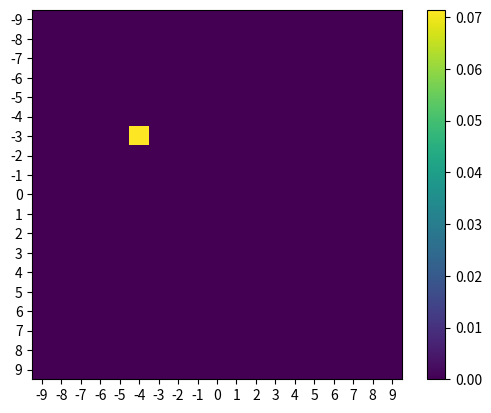
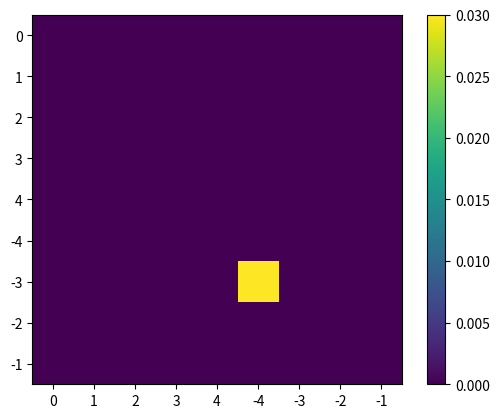
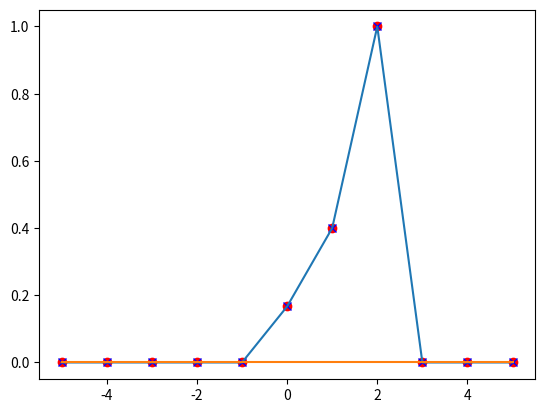
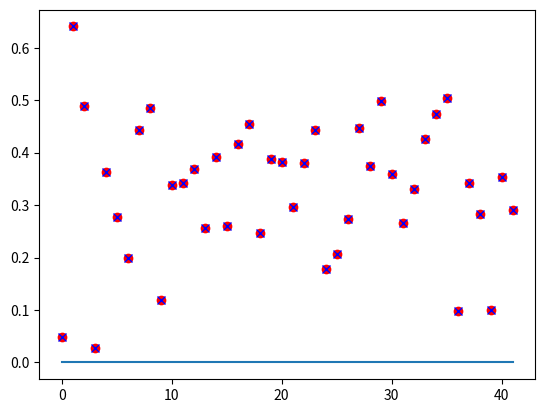
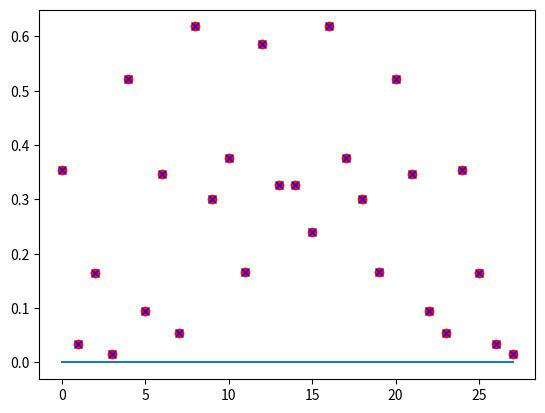
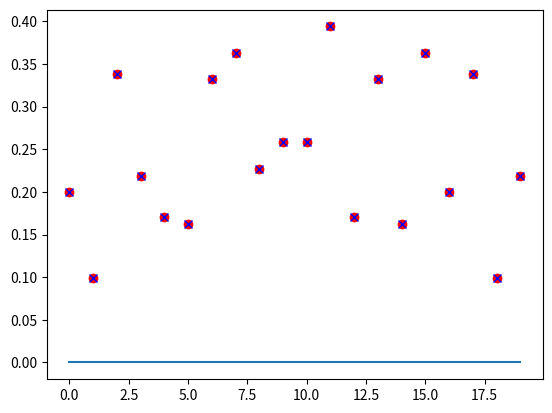

These figures' Python source, in order:
'''
corr.py

Provides code for computing cross/auto-correlation

Version 1.0
12.08.2024
'''

# %%
import numpy as np
import matplotlib.pyplot as plt
# from tqdm import tqdm


def periodic_axis(n):

    x = np.arange(n)
    y = np.array([xi if xi <= n / 2 else -(n - xi) for xi in x])

    return y


def cross_periodic(a, b=None, method="fft", n_dims=1, n_limit=None):

    # auto- or crosscorrelation?
    if b is None:
        auto = True
        b = a
    else:
        auto = False

    # check if method and boundary condition arguments are correct
    assert (method == "sum") or (method == "fft"), "Valid methods: sum, fft!"
    assert (n_dims == 1) or (n_dims == 2), "Only 1D or 2D correlations possible!"

    # check shape consistency
    ash = list(a.shape)
    bsh = list(b.shape)
    assert (len(ash) >= n_dims) and (len(ash) <= n_dims + 1), \
        f"'a' must have {n_dims} or {n_dims + 1} dimensions!"
    assert (len(bsh) >= n_dims) and (len(bsh) <= n_dims + 1), \
        f"'b' must have {n_dims} or {n_dims + 1} dimensions!"
    assert any(np.array(ash[:n_dims]) == np.array(bsh[:n_dims])), \
        "Both signals must have same size!"

    # bring both arrays to a consistent 2D/3D-form
    if len(ash) > n_dims:
        na = ash[-1]
    else:
        na = 1
        ash.append(na)
    if len(bsh) > n_dims:
        nb = bsh[-1]
    else:
        nb = 1
        bsh.append(nb)

    a = a.reshape(ash)
    b = b.reshape(bsh)

    # get number of elements in correlation dimensions
    # limit computation to +/-n_limit bins around 0
    if n_dims == 1:
        n = ash[0]
        if n_limit is None:
            n_limit = (n - 1) // 2
        corr = np.zeros((n_limit * 2 + 1, na, nb))
        corr_axis = periodic_axis(n_limit * 2 + 1)

    elif n_dims == 2:
        nx = ash[0]
        ny = ash[1]
        if n_limit is None:
            nx_limit = (nx - 1) // 2
            ny_limit = (ny - 1) // 2
        else:
            nx_limit = n_limit[0]
            ny_limit = n_limit[1]

        corr = np.zeros((nx_limit * 2 + 1, ny_limit * 2 + 1, na, nb))
        corr_axisx = periodic_axis(nx_limit * 2 + 1)[:, np.newaxis]
        corr_axisy = periodic_axis(ny_limit * 2 + 1)[np.newaxis, :]

    if method == "sum":

        # loop it!
        for ia in range(na):
            for ib in range(nb):

                if n_dims == 1:
                    for i in range(-nx_limit, nx_limit + 1):
                        corr[i, ia, ib] = (np.roll(a[:, ia], -i) * b[:, ib]).mean(axis=0)

                elif n_dims == 2:
                    for ix in range(-nx_limit, nx_limit + 1):
                        for iy in range(-ny_limit, ny_limit + 1):
                            corr[ix, iy, ia, ib] = (np.roll(np.roll(a[:, :, ia], -ix, axis=0), -iy, axis=1) * b[:, :, ib]).mean(axis=(0, 1))

        if n_dims == 1:
            corr = corr[corr_axis, :, :]
            return np.squeeze(corr), corr_axis
        elif n_dims == 2:
            corr = corr[corr_axisx, corr_axisy, :, :]
            return np.squeeze(corr), corr_axisx, corr_axisy

    if method == "fft":

        if n_dims == 1:

            b_flip = np.zeros((n, nb))
            b_flip[0, :] = b[0, :]
            b_flip[-1:-n:-1, :] = b[1:, :]

            # pre-compute fft
            a_fft = np.fft.fft(a, axis=0)
            b_flip_fft = np.fft.fft(b_flip, axis=0)

            # loop it!
            c_norm = n
            for ia in range(na):
                # print(f"{ia+1} of {na}: ", end="")
                # for ib in tqdm(range(nb)):
                for ib in range(nb):
                    if auto and (ib < ia):
                        corr[:, ia, ib] = np.flip(corr[:, ib, ia])
                    else:
                        tmp = np.real(np.fft.ifft(a_fft[:, ia] * b_flip_fft[:, ib]))
                        corr[:, ia, ib] = (tmp / c_norm)[corr_axis]

            return np.squeeze(corr), corr_axis

        elif n_dims == 2:

            b_flip = np.zeros((nx, ny, nb))
            b_tmp = np.zeros((nx, ny, nb))
            b_tmp[0, :, :] = b[0, :, :]  # copy X=0
            b_tmp[-1:-nx:-1, :, :] = b[1:, :, :]  # copy and flip X
            b_flip[:, 0, :] = b_tmp[:, 0, :]  # copy Y=0
            b_flip[:, -1:-ny:-1, :] = b_tmp[:, 1:, :]  # copy and flip Y

            # pre-compute fft
            a_fft = np.fft.fft2(a, axes=(0, 1))
            b_flip_fft = np.fft.fft2(b_flip, axes=(0, 1))

            # loop it!
            c_norm = nx * ny
            for ia in range(na):
                # print(f"{ia+1} of {na}: ", end="")
                # for ib in tqdm(range(nb)):
                for ib in range(nb):
                    if auto and (ib < ia):
                        corr[:, :, ia, ib] = np.flip(corr[:, :, ib, ia], axis=(0, 1))
                    else:
                        tmp = np.real(np.fft.ifft2(a_fft[:, :, ia] * b_flip_fft[:, :, ib]))
                        corr[:, :, ia, ib] = (tmp / c_norm)[corr_axisx, corr_axisy]

            return np.squeeze(corr), corr_axisx, corr_axisy


def cross_open(a, b=None, method="fft", n_dims=1, n_limit=None):

    # auto- or crosscorrelation?
    if b is None:
        auto = True
        b = a
    else:
        auto = False

    # check if method arguments are correct
    assert (method == "sum") or (method == "fft"), "Valid methods: sum, fft!"
    assert (n_dims == 1) or (n_dims == 2), "Only 1D or 2D correlations possible!"

    # check shape consistency
    ash = list(a.shape)
    bsh = list(b.shape)
    assert (len(ash) >= n_dims) and (len(ash) <= n_dims + 1), \
        f"'a' must have {n_dims} or {n_dims + 1} dimensions!"
    assert (len(bsh) >= n_dims) and (len(bsh) <= n_dims + 1), \
        f"'b' must have {n_dims} or {n_dims + 1} dimensions!"
    assert any(np.array(ash[:n_dims]) == np.array(bsh[:n_dims])), \
        "Both signals must have same size!"

    # bring both arrays to a consistent 2D/3D-form
    if len(ash) > n_dims:
        na = ash[-1]
    else:
        na = 1
        ash.append(na)
    if len(bsh) > n_dims:
        nb = bsh[-1]
    else:
        nb = 1
        bsh.append(nb)

    a = a.reshape(ash)
    b = b.reshape(bsh)

    # get number of elements in correlation dimensions
    # limit computation to +/-n_limit bins around 0
    if n_dims == 1:
        n = ash[0]
        n_extd = n + (n - 1)
        if n_limit is None:
            n_limit = n - 1
        corr = np.zeros((n_limit * 2 + 1, na, nb))
        corr_axis = np.arange(n_limit * 2 + 1) - n_limit

    elif n_dims == 2:
        nx = ash[0]
        ny = ash[1]
        nx_extd = nx + (nx - 1)
        ny_extd = ny + (ny - 1)
        if n_limit is None:
            nx_limit = nx - 1
            ny_limit = ny - 1
        else:
            nx_limit = n_limit[0]
            ny_limit = n_limit[1]
        corr = np.zeros((nx_limit * 2 + 1, ny_limit * 2 + 1, na, nb))
        corr_axisx = np.arange(nx_limit * 2 + 1)[:, np.newaxis] - nx_limit
        corr_axisy = np.arange(ny_limit * 2 + 1)[np.newaxis, :] - ny_limit

    if method == "sum":

        # loop it!
        for ia in range(na):
            for ib in range(nb):

                if n_dims == 1:
                    for i in range(n_limit + 1):
                        corr[i, ia, ib] = (a[i:, ia] * b[:n - i, ib]).sum() / (n - i)
                    for i in range(1, n_limit + 1):
                        corr[-i, ia, ib] = (b[i:, ib] * a[:n - i, ia]).sum() / (n - i)

                elif n_dims == 2:
                    for ix in range(nx_limit + 1):
                        for iy in range(ny_limit + 1):
                            corr[+ix, +iy, ia, ib] = (a[ix:, iy:, ia] * b[:nx - ix, :ny - iy, ib]).sum() / (nx - ix) / (ny - iy)
                        for iy in range(1, ny_limit + 1):
                            corr[+ix, -iy, ia, ib] = (a[ix:, :ny - iy, ia] * b[:nx - ix, iy:, ib]).sum() / (nx - ix) / (ny - iy)
                    for ix in range(1, nx_limit + 1):
                        for iy in range(ny_limit + 1):
                            corr[-ix, +iy, ia, ib] = (a[:nx - ix, iy:, ia] * b[ix:, :ny - iy, ib]).sum() / (nx - ix) / (ny - iy)
                        for iy in range(1, ny_limit + 1):
                            corr[-ix, -iy, ia, ib] = (a[:nx - ix, :ny - iy, ia] * b[ix:, iy:, ib]).sum() / (nx - ix) / (ny - iy)

        if n_dims == 1:
            corr = corr[corr_axis, :, :]
            return np.squeeze(corr), corr_axis
        elif n_dims == 2:
            corr = corr[corr_axisx, corr_axisy, :, :]
            return np.squeeze(corr), corr_axisx, corr_axisy

    if method == "fft":

        if n_dims == 1:
            a_extd = np.zeros((n_extd, na))
            a_extd[:n, :] = a

            b_extd = np.zeros((n_extd, nb))
            b_extd[0, :] = b[0, :]
            b_extd[-1:-n:-1, :] = b[1:, :]

            # pre-compute fft
            a_ext_fft = np.fft.fft(a_extd, axis=0)
            b_ext_fft = np.fft.fft(b_extd, axis=0)

            # loop it!
            c_norm = np.maximum(n - np.arange(n_extd), np.arange(n_extd) - (n - 1))
            for ia in range(na):
                # print(f"{ia+1} of {na}: ", end="")
                # for ib in tqdm(range(nb)):
                for ib in range(nb):
                    if auto and (ib < ia):
                        corr[:, ia, ib] = np.flip(corr[:, ib, ia])
                    else:
                        tmp = np.real(np.fft.ifft(a_ext_fft[:, ia] * b_ext_fft[:, ib]))
                        corr[:, ia, ib] = (tmp / c_norm)[corr_axis]

            return np.squeeze(corr), corr_axis

        elif n_dims == 2:
            a_extd = np.zeros((nx_extd, ny_extd, na))
            a_extd[:nx, :ny, :] = a

            b_extd = np.zeros((nx_extd, ny_extd, nb))
            b_tmp = np.zeros((nx_extd, ny, nb))
            b_tmp[0, :, :] = b[0, :, :]  # copy X=0
            b_tmp[-1:-nx:-1, :, :] = b[1:, :, :]  # copy and flip X
            b_extd[:, 0, :] = b_tmp[:, 0, :]  # copy Y=0
            b_extd[:, -1:-ny:-1, :] = b_tmp[:, 1:, :]  # copy and flip Y

            # pre-compute fft
            a_ext_fft = np.fft.fft2(a_extd, axes=(0, 1))
            b_ext_fft = np.fft.fft2(b_extd, axes=(0, 1))

            # loop it!
            c_normx = (np.maximum(nx - np.arange(nx_extd), np.arange(nx_extd) - (nx - 1)))[:, np.newaxis]
            c_normy = (np.maximum(nx - np.arange(nx_extd), np.arange(nx_extd) - (nx - 1)))[np.newaxis, :]
            c_norm = c_normx * c_normy
            for ia in range(na):
                # print(f"{ia+1} of {na}: ", end="")
                # for ib in tqdm(range(nb)):
                for ib in range(nb):
                    if auto and (ib < ia):
                        corr[:, :, ia, ib] = np.flip(corr[:, :, ib, ia], axis=(0, 1))
                    else:
                        tmp = np.real(np.fft.ifft2(a_ext_fft[:, :, ia] * b_ext_fft[:, :, ib]))
                        corr[:, :, ia, ib] = (tmp / c_norm)[corr_axisx, corr_axisy]

            return np.squeeze(corr), corr_axisx, corr_axisy


def cross(a, b=None, method="fft", boundary='open', n_dims=1, n_limit=None):

    assert (boundary == "open") or (boundary == "periodic"), "Valid boundary: open, periodic!"
    if boundary == "open":
        res = cross_open(a, b=b, method=method, n_dims=n_dims, n_limit=n_limit)
    elif boundary == "periodic":
        res = cross_periodic(a, b=b, method=method, n_dims=n_dims, n_limit=n_limit)

    return res


def cross_multi(a, b=None, method="fft", boundary="open", n_dims=1, n_limit=None):

    n_avg = a.shape[-1]
    if b is None:
        pass
    else:
        assert n_avg == b.shape[-1], "Last dimensions of a, b must be same!"

    for i_avg in range(n_avg):
        if b is None:
            b_i_avg = None
        else:
            b_i_avg = b[..., i_avg]
        res = cross(a[..., i_avg], b=b_i_avg, method=method, boundary=boundary, n_dims=n_dims, n_limit=n_limit)
        if i_avg == 0:
            cor = np.zeros(res[0].shape + (n_avg,))
        cor[..., i_avg] = res[0]

    if len(res) > 2:
        return cor, res[1], res[2]
    else:
        return cor, res[1]


if __name__ == "__main__":

    print("Testing cross-correlation in two dimensions...")

    a = np.zeros((10, 10))
    b = np.zeros((10, 10))

    a[2, 2] = 1
    b[5, 6] = 3

    cof, xof, yof = cross(a, b, n_dims=2, method='fft', boundary='open')
    cos, xos, yos = cross(a, b, n_dims=2, method='sum', boundary='open')
    cpf, xpf, ypf = cross(a, b, n_dims=2, method='fft', boundary='periodic')
    cps, xps, yps = cross(a, b, n_dims=2, method='sum', boundary='periodic')

    plt.imshow(cof)
    plt.xticks(np.arange(xof.size), labels=xof.flatten())
    plt.yticks(np.arange(yof.size), labels=yof.flatten())
    plt.colorbar()
    plt.show()

    plt.imshow(cpf)
    plt.xticks(np.arange(xpf.size), labels=xpf.flatten())
    plt.yticks(np.arange(ypf.size), labels=ypf.flatten())
    plt.colorbar()
    plt.show()

    print("Testing one-dimensional correlations...")

    n = 4
    rng = np.random.default_rng(42)

    # check 1D
    # a = rng.random((n,))
    # b = rng.random((n,))
    # a = np.array((1, 2, 0, 0))
    # b = np.array((0, 0, 1, 0))
    a = np.array((0.0, 0.0, 2.0, 0, 0, 0))
    b = np.array((2.0, 1.0, 0.5, 0, 0, 0))
    # a = np.array((1.0, 0.0, 0.0, 0.0, 0.0, 0.0))
    # b = np.array((0.0, 0.0, 0.0, 1.0, 0.0, 0.0))

    c_fft, c_axis = cross(a, b, method="fft")
    c_sum, c_axis = cross(a, b, method="sum")

    z_norm = np.correlate(np.ones_like(a), np.ones_like(b), 'full')
    plt.plot(c_axis, c_fft, 'ro')
    plt.plot(c_axis, c_sum, 'bx')
    plt.plot(c_axis, np.correlate(a, b, 'full') / z_norm, '-')
    plt.plot(c_axis, c_fft - c_sum)
    plt.show()

    # check 2D, cross
    a = rng.random((n, 2))
    b = rng.random((n, 3))

    c_fft, c_axis = cross(a, b, method="fft")
    c_sum, c_axis = cross(a, b, method="sum")

    plt.plot(c_fft.flatten(), 'ro')
    plt.plot(c_sum.flatten(), 'bx')
    plt.plot((c_fft - c_sum).flatten())
    plt.show()

    # check 2D, auto
    a = rng.random((n, 2))

    c_fft, c_axis = cross(a, method="fft")
    c_sum, c_axis = cross(a, method="sum")

    plt.plot(c_fft.flatten(), 'ro')
    plt.plot(c_sum.flatten(), 'bx')
    plt.plot((c_fft - c_sum).flatten())
    plt.show()

    # check 2D, auto, limit
    a = rng.random((n, 2))

    c_fft, c_axis = cross(a, method="fft", n_limit=2)
    c_sum, c_axis = cross(a, method="sum", n_limit=2)

    plt.plot(c_fft.flatten(), 'ro')
    plt.plot(c_sum.flatten(), 'bx')
    plt.plot((c_fft - c_sum).flatten())
    plt.show()

    # get advantage over np.correlate
    import time

    nns = (10 ** np.array((2, 3, 4, 5))).astype(np.int64)
    ns = nns.size
    x = np.random.random(nns.max())
    y = np.random.random(nns.max())

    for i, n in enumerate(nns):

        print(f"Vector lenth: {n}")

        t1 = time.perf_counter()
        _ = np.correlate(x[:n], y[:n], 'full')
        t2 = time.perf_counter()
        dt1 = t2 - t1

        t1 = time.perf_counter()
        _ = cross(x[:n], y[:n])
        t2 = time.perf_counter()
        dt2 = t2 - t1
        print(f"np.correlate vs. cross: {dt1:.4f} -- {dt2:.4f}: factor {dt1/dt2:.2f} x faster\n\n")
